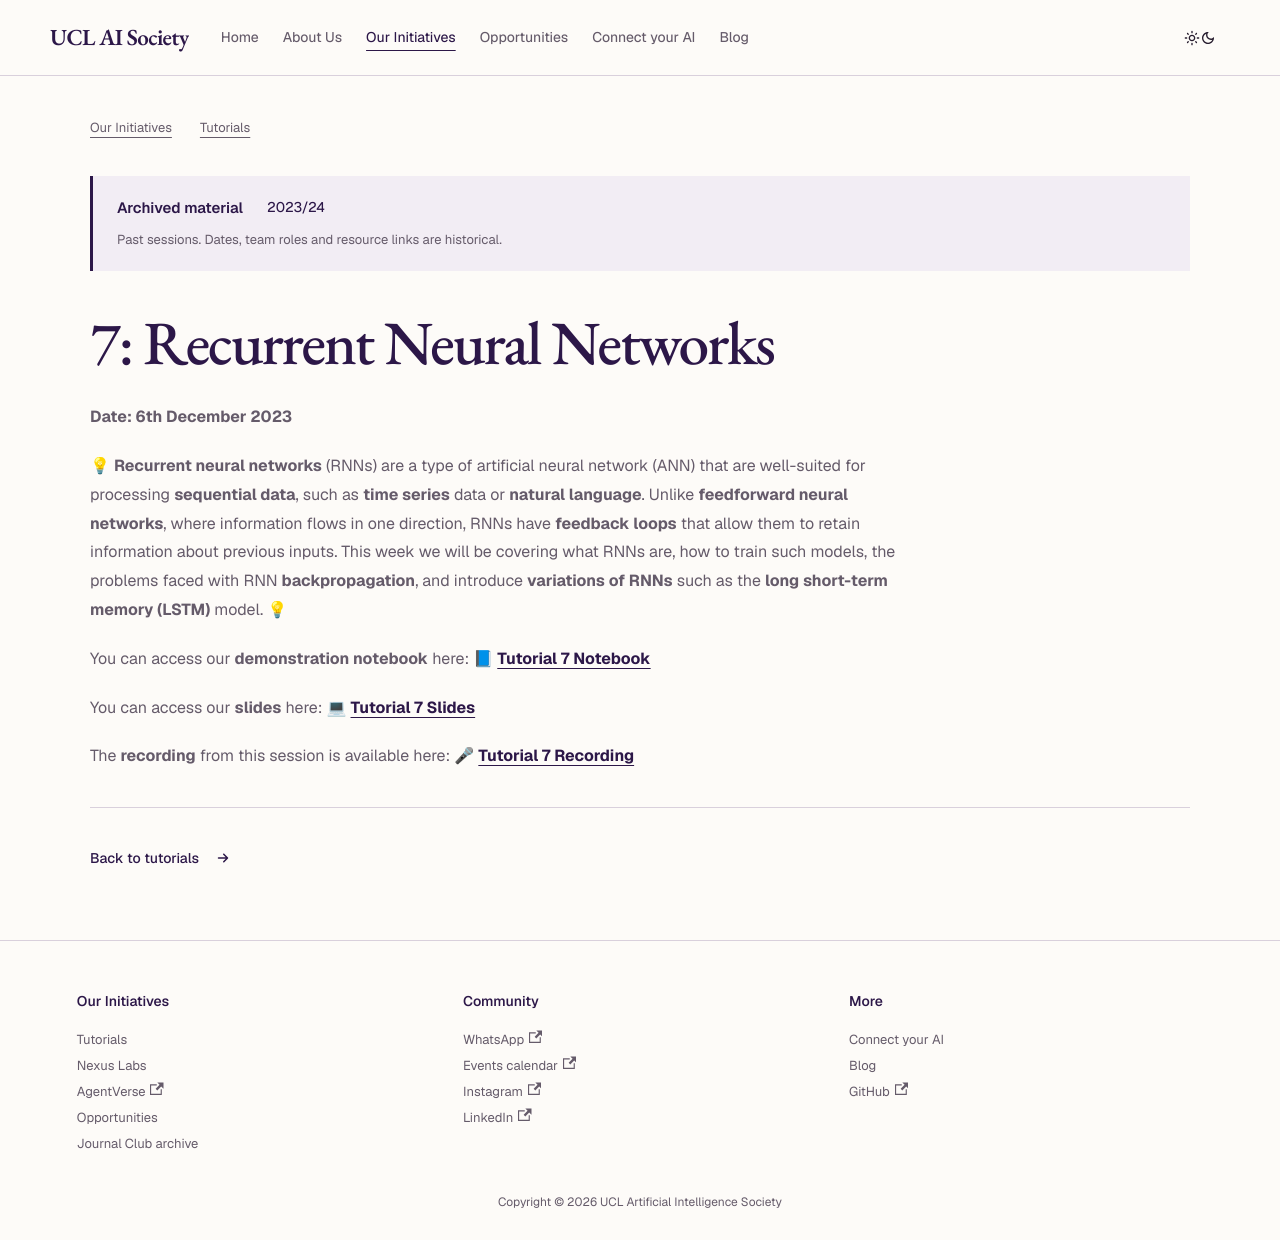

repository: UCLAIS/UCLAIS.github.io · page: our-initiatives/tutorials/2023-2024/rnns/index.html · generator: docusaurus

---
sidebar_position: 9
---

# 7: Recurrent Neural Networks

**Date: 6th December 2023**

💡 **Recurrent neural networks** (RNNs) are a type of artificial neural network (ANN) that are well-suited for processing **sequential data**, such as **time series** data or **natural language**. Unlike **feedforward neural networks**, where information flows in one direction, RNNs have **feedback loops** that allow them to retain information about previous inputs. This week we will be covering what RNNs are, how to train such models, the problems faced with RNN **backpropagation**, and introduce **variations of RNNs** such as the **long short-term memory (LSTM)** model. 💡

You can access our **demonstration notebook** here: 📘 [**Tutorial 7 Notebook**](https://github.com/UCLAIS/ml-tutorials-season-4/blob/main/week-7/rnn.ipynb)

You can access our **slides** here: 💻 [**Tutorial 7 Slides**](https://www.canva.com/design/DAF0bkkh7uE/PlWo9_wcOAVhDKP_SdE56g/edit?utm_content=DAF0bkkh7uE&utm_campaign=designshare&utm_medium=link2&utm_source=sharebutton)

The **recording** from this session is available here: 🎤 [**Tutorial 7 Recording**](https://www.youtube.com/watch?v=j7WFIRzJY44)
